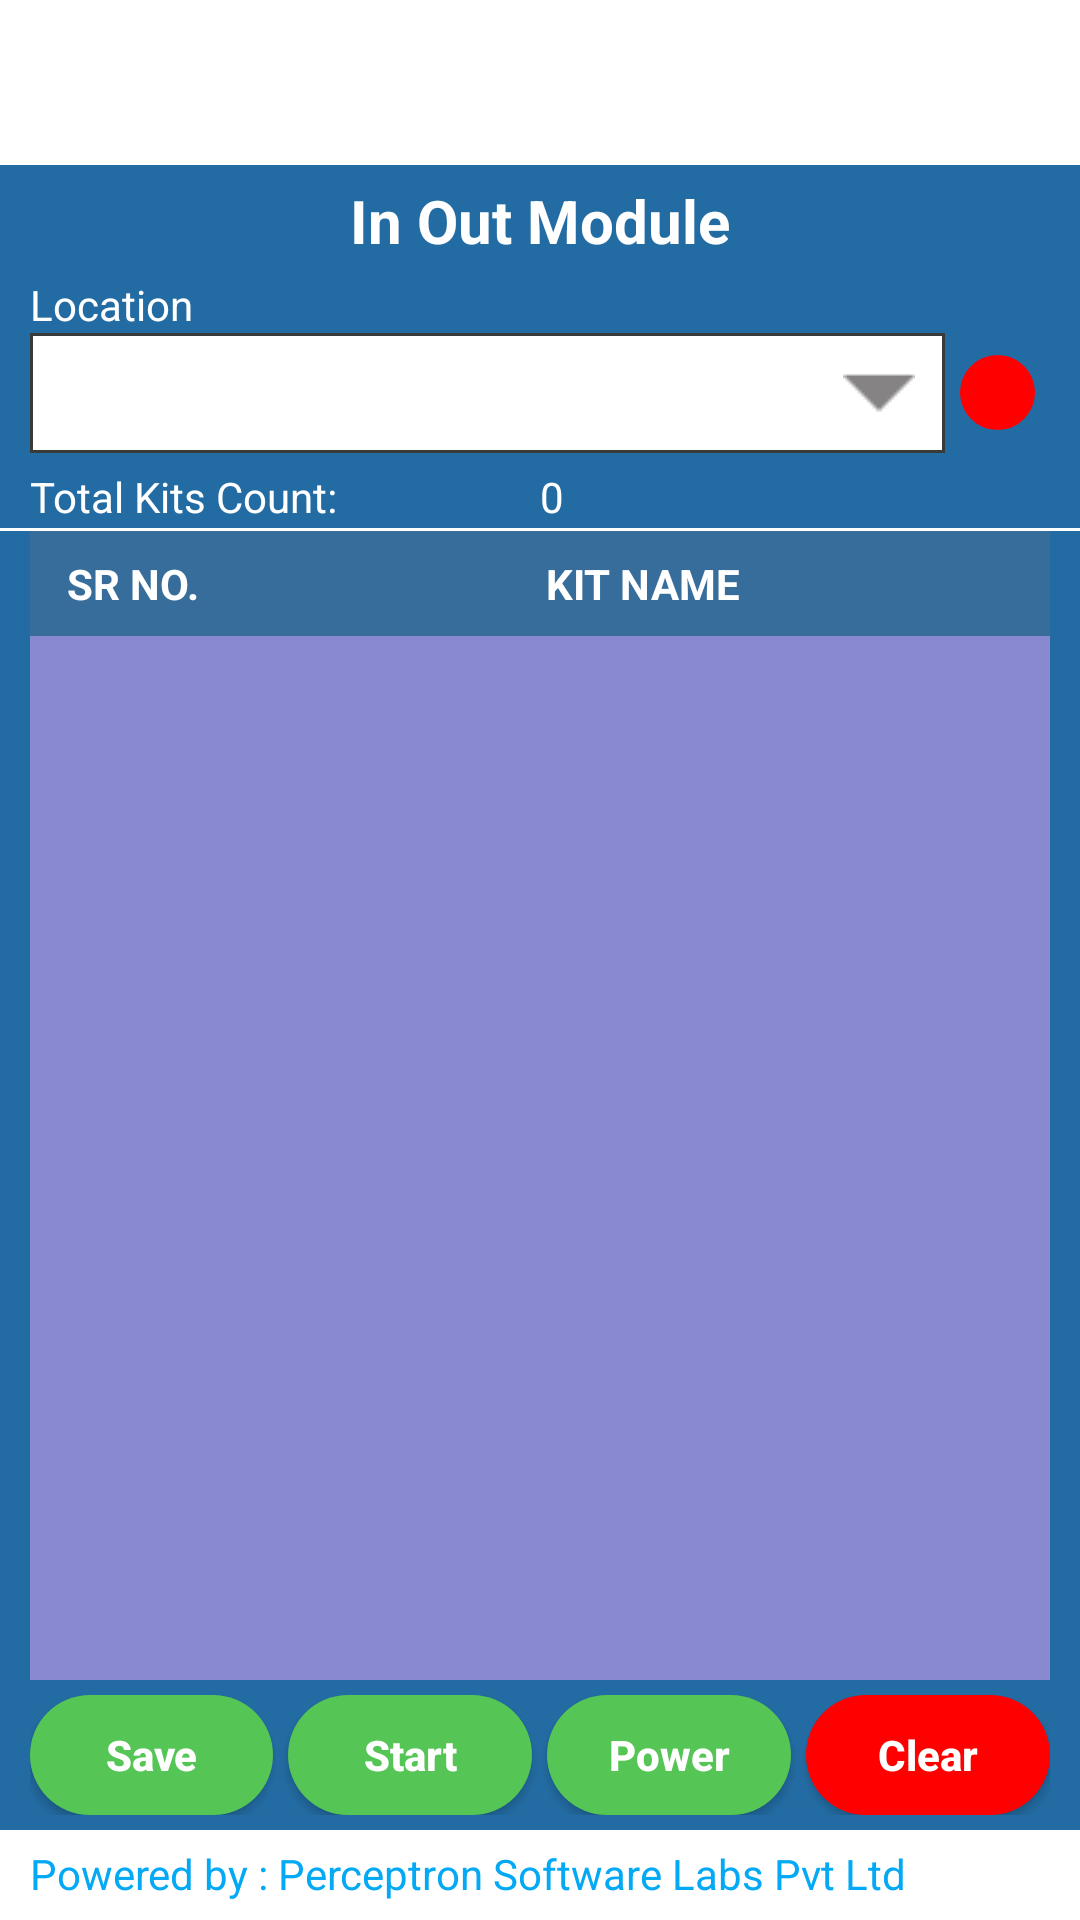

Layout XML and referenced resources for this Android screen:
<!-- AndroidManifest.xml: application theme Theme.SMTSMobileApp -->
<!-- res/layout/activity_in_out_new.xml -->
<?xml version="1.0" encoding="utf-8"?>
<layout xmlns:android="http://schemas.android.com/apk/res/android"
    xmlns:app="http://schemas.android.com/apk/res-auto"
    xmlns:tools="http://schemas.android.com/tools">

    <data>

    </data>
    <androidx.appcompat.widget.LinearLayoutCompat
        android:layout_width="match_parent"
        android:layout_height="match_parent"
        android:orientation="vertical"
        tools:context=".InOutActivityNew">

        <ImageView
            android:layout_width="match_parent"
            android:layout_height="55dp"
            android:scaleType="fitXY"
            android:src="@drawable/banner"/>
        <androidx.appcompat.widget.LinearLayoutCompat
            android:layout_width="match_parent"
            android:layout_height="0dp"
            android:orientation="vertical"
            android:background="@color/backgroundcolor"
            android:layout_weight="1">
            <androidx.appcompat.widget.AppCompatTextView
                android:layout_width="match_parent"
                android:layout_height="wrap_content"
                android:layout_marginLeft="10dp"
                android:layout_marginTop="5dp"
                android:layout_marginRight="10dp"
                android:textStyle="bold"
                android:textSize="20sp"
                android:layout_gravity="center"
                android:gravity="center"
                android:textColor="@color/white"
                android:text="In Out Module"/>
            <androidx.appcompat.widget.AppCompatTextView
                android:layout_width="match_parent"
                android:layout_height="wrap_content"
                android:layout_marginLeft="10dp"
                android:layout_marginTop="5dp"
                android:textColor="@color/white"
                android:text="Location"/>
            <androidx.appcompat.widget.LinearLayoutCompat
                android:layout_width="match_parent"
                android:orientation="horizontal"
                android:layout_marginLeft="10dp"
                android:layout_marginRight="10dp"
                android:layout_height="wrap_content">
                <Spinner
                    android:id="@+id/spLocation"
                    android:layout_width="0dp"
                    android:layout_weight="1"
                    android:layout_height="40dp"
                    android:gravity="center_vertical"
                    android:background="@drawable/spinner_background_with_image"
                    />
                <androidx.appcompat.widget.AppCompatTextView
                    android:id="@+id/textInventoryIndicator"
                    android:layout_width="25dp"
                    android:layout_height="25dp"
                    android:layout_gravity="center"
                    android:layout_marginLeft="5dp"
                    android:layout_marginRight="5dp"
                    android:background="@drawable/round_button_red"
                    android:text=""/>
                
            </androidx.appcompat.widget.LinearLayoutCompat>
            <androidx.appcompat.widget.LinearLayoutCompat
                android:layout_width="match_parent"
                android:orientation="horizontal"
                android:layout_marginLeft="10dp"
                android:layout_marginRight="10dp"
                android:layout_height="wrap_content">
                <androidx.appcompat.widget.AppCompatTextView
                    android:layout_width="0dp"
                    android:layout_weight="0.5"
                    android:layout_height="wrap_content"
                    android:layout_marginTop="5dp"
                    android:textColor="@color/white"
                    android:text="Total Kits Count: "/>
                <androidx.appcompat.widget.AppCompatTextView
                    android:id="@+id/textTotalScanned"
                    android:layout_width="0dp"
                    android:layout_weight="0.5"
                    android:layout_height="wrap_content"
                    android:layout_marginTop="5dp"
                    android:textColor="@color/white"
                    android:text="0"/>
            </androidx.appcompat.widget.LinearLayoutCompat>


            <View
                android:layout_width="match_parent"
                android:layout_height="1dp"
                android:layout_marginTop="1dp"
                android:background="@color/white"/>
            <androidx.appcompat.widget.LinearLayoutCompat
                android:layout_width="match_parent"
                android:background="@color/background1"
                android:layout_marginLeft="10dp"
                android:layout_marginRight="10dp"
                android:layout_height="35dp">
                <TextView
                    android:layout_width="0dp"
                    android:layout_weight="0.2"
                    android:layout_gravity="center"
                    android:gravity="center"
                    android:textColor="@color/white"
                    android:textStyle="bold"
                    android:layout_height="match_parent"
                    android:text="SR NO."/>
                <TextView
                    android:layout_width="0dp"
                    android:layout_weight="0.8"
                    android:layout_gravity="center"
                    android:gravity="center"
                    android:textColor="@color/white"
                    android:textStyle="bold"
                    android:layout_height="match_parent"
                    android:text="KIT NAME"/>
            </androidx.appcompat.widget.LinearLayoutCompat>
            <ListView
                android:id="@+id/list"
                android:layout_width="match_parent"
                android:layout_height="0dp"
                android:background="@color/light_blue"
                android:layout_marginLeft="10dp"
                android:layout_marginRight="10dp"
                android:layout_weight="1">
            </ListView>
            <androidx.appcompat.widget.LinearLayoutCompat
                android:layout_width="match_parent"
                android:orientation="vertical"
                android:layout_gravity="bottom"
                android:gravity="bottom"
                android:layout_height="80dp">
                <androidx.appcompat.widget.LinearLayoutCompat
                    android:layout_width="match_parent"
                    android:layout_height="40dp"
                    android:layout_marginRight="10dp"
                    android:layout_marginLeft="10dp"
                    android:layout_marginTop="5dp"
                    android:layout_marginBottom="5dp"
                    android:layout_gravity="bottom"
                    android:gravity="bottom"
                    android:orientation="horizontal">
                    <androidx.appcompat.widget.AppCompatButton
                        android:id="@+id/btnSave"
                        android:layout_width="0dp"
                        android:layout_weight="1"
                        android:layout_height="40dp"
                        android:textAllCaps="false"
                        android:textStyle="bold"
                        android:textColor="@color/white"
                        android:background="@drawable/round_button_green"
                        android:text="Save"/>
                    <androidx.appcompat.widget.AppCompatButton
                        android:id="@+id/btnStartStop"
                        android:layout_width="0dp"
                        android:layout_weight="1"
                        android:layout_height="40dp"
                        android:layout_marginLeft="5dp"
                        android:textAllCaps="false"
                        android:textStyle="bold"
                        android:textColor="@color/white"
                        android:background="@drawable/round_button_green"
                        android:text="Start"/>
                    <androidx.appcompat.widget.AppCompatButton
                        android:id="@+id/btnPower"
                        android:layout_width="0dp"
                        android:layout_weight="1"
                        android:layout_height="40dp"
                        android:textAllCaps="false"
                        android:layout_marginLeft="5dp"
                        android:textStyle="bold"
                        android:textColor="@color/white"
                        android:background="@drawable/round_button_green"
                        android:text="Power"/>
                    <androidx.appcompat.widget.AppCompatButton
                        android:id="@+id/btnClear"
                        android:layout_width="0dp"
                        android:layout_weight="1"
                        android:layout_height="40dp"
                        android:textAllCaps="false"
                        android:layout_marginLeft="5dp"
                        android:textStyle="bold"
                        android:textColor="@color/white"
                        android:background="@drawable/round_button_red"
                        android:text="Clear"/>
                </androidx.appcompat.widget.LinearLayoutCompat>

                <androidx.appcompat.widget.AppCompatTextView
                    android:layout_width="match_parent"
                    android:layout_height="30dp"
                    android:background="@color/white"
                    android:paddingBottom="5dp"
                    android:paddingLeft="10dp"
                    android:paddingTop="5dp"
                    android:textColor="@color/footercolor"
                    android:text="@string/footer"/>
            </androidx.appcompat.widget.LinearLayoutCompat>


        </androidx.appcompat.widget.LinearLayoutCompat>


    </androidx.appcompat.widget.LinearLayoutCompat>
</layout>
<!-- resources referenced by this layout -->
<resources>
  <color name="background1">#366d9b</color>
  <color name="backgroundcolor">#236CA3</color>
  <color name="footercolor">#03A9F4</color>
  <color name="light_blue">#8989D1</color>
  <color name="white">#FFFFFF</color>
  <!-- drawable round_button_green (drawable) -->
  <?xml version="1.0" encoding="utf-8"?>
  <shape xmlns:android="http://schemas.android.com/apk/res/android"
      android:shape="rectangle">
      <solid android:color="@color/green" />
      <corners android:bottomRightRadius="100dp"
          android:bottomLeftRadius="100dp"
          android:topRightRadius="100dp"
          android:topLeftRadius="100dp"/>
  </shape>
      
  <!-- drawable round_button_red (drawable) -->
  <?xml version="1.0" encoding="utf-8"?>
  <shape xmlns:android="http://schemas.android.com/apk/res/android"
      android:shape="rectangle">
      <solid android:color="@color/red" />
      <corners android:bottomRightRadius="100dp"
          android:bottomLeftRadius="100dp"
          android:topRightRadius="100dp"
          android:topLeftRadius="100dp"/>
  </shape>
      
  <!-- drawable spinner_background_with_image (drawable) -->
  <?xml version="1.0" encoding="UTF-8"?>
  <selector xmlns:android="http://schemas.android.com/apk/res/android">
      <item><layer-list>
          <item>
              <shape>
                  <solid
                      android:color="#ffffff">
                  </solid>
  
                  <corners android:radius="0dp" />
  
                  <padding
                      android:bottom="10dp"
                      android:left="10dp"
                      android:right="10dp"
                      android:top="10dp" />
                  <stroke
                      android:width="1dp"
                      android:color="#3a3a3a"/>
              </shape>
          </item>
          <item >
              <bitmap android:gravity="center|right"
                  android:src="@drawable/drop_down"
                  />
          </item>
      </layer-list></item>
  </selector>
  <!-- drawable unlocked: png bitmap (drawable, 11528 bytes) -->
  <string name="footer">Powered by : Perceptron Software Labs Pvt Ltd</string>
  <style name="Theme.SMTSMobileApp" parent="Theme.MaterialComponents.DayNight.DarkActionBar">
          
          <item name="colorPrimary">@color/purple_500</item>
          <item name="colorPrimaryVariant">@color/purple_700</item>
          <item name="colorOnPrimary">@color/white</item>
          
          <item name="colorSecondary">@color/teal_200</item>
          <item name="colorSecondaryVariant">@color/teal_700</item>
          <item name="colorOnSecondary">@color/black</item>
          
          <item name="android:statusBarColor" tools:targetApi="l">?attr/colorPrimaryVariant</item>
          
      </style>
  <color name="green">#55C555</color>
  <color name="red">#ff0000</color>
  <!-- drawable drop_down: png bitmap (drawable, 407 bytes) -->
  <color name="purple_500">#FF6200EE</color>
  <color name="purple_700">#FF3700B3</color>
  <color name="teal_200">#FF03DAC5</color>
  <color name="teal_700">#FF018786</color>
  <color name="black">#000000</color>
</resources>
